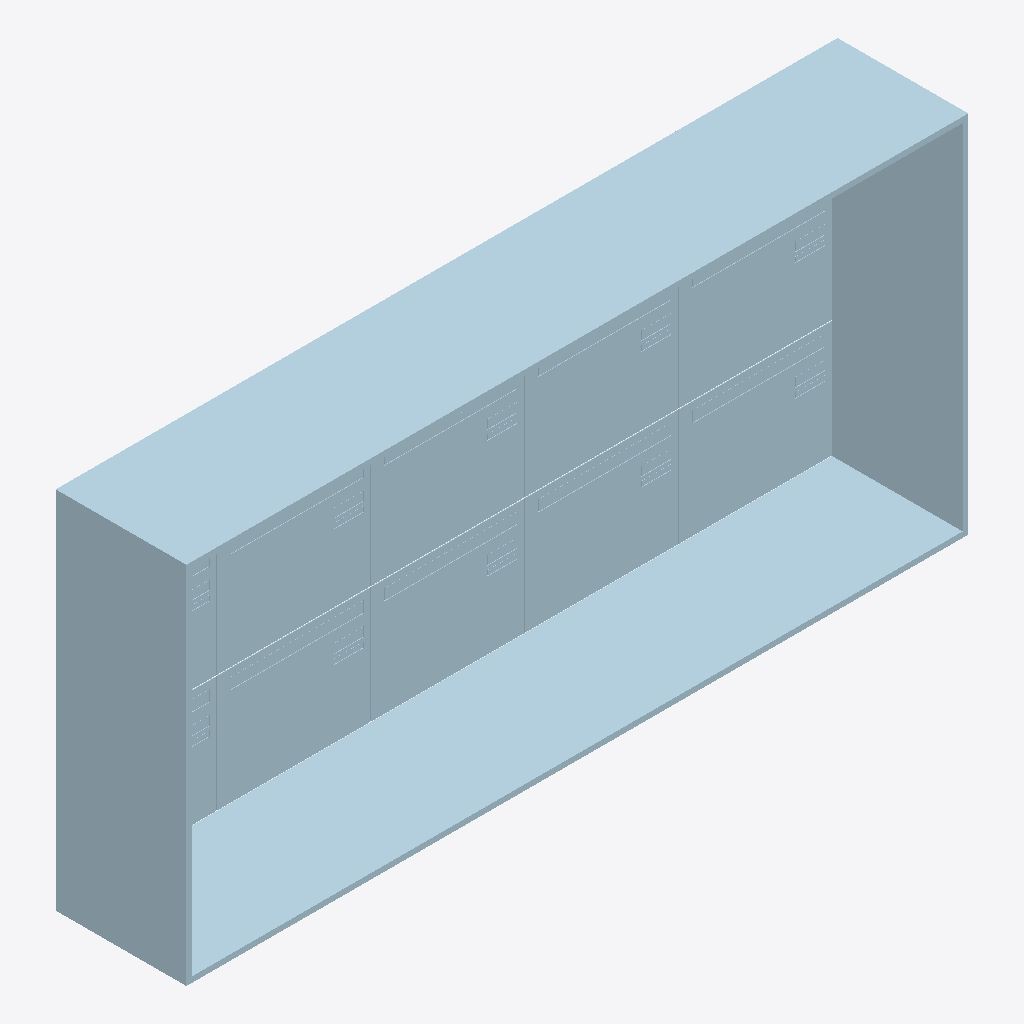
Isometric view of an IFC building model (IFC-SPF (STEP), schema IFC4, length unit metre), seen from the south-west, elements coloured by IFC class (only those large enough to see are counted): 41 plates (pale blue).
Extent 2.1 m × 0.3 m × 1.0 m (x, y, z). Storeys (1): Groundfloor at 0.00 m. Elements (61): 61 IfcPlate.

HEADER;
FILE_DESCRIPTION(('ViewDefinition [CoordinationView]'),'2;1');
FILE_NAME('','2026-01-08T22:25:35',(''),(''),'IfcOpenShell 0.8.0','IfcOpenShell 0.8.0','');
FILE_SCHEMA(('IFC4'));
ENDSEC;
DATA;
#1=IFCPROJECT('0D8nuDPbLBghw9CsVT5RzK',$,'Mailbox Project',$,$,$,$,$,#3);
#15=IFCSITE('2o46hGCy12EAiYhf6qQRxr',$,'Default Site',$,$,#14,$,$,.ELEMENT.,$,$,$,$,$);
#21=IFCBUILDING('3ZcHRkEnb1lRBbXFjjQ5gz',$,'Building',$,$,#20,$,$,.ELEMENT.,$,$,$);
#27=IFCBUILDINGSTOREY('0uqxRfN1fAaAeKGK9nH9NA',$,'Groundfloor',$,$,#26,$,$,.ELEMENT.,0.0);
#66=IFCPLATE('3HS$vYMcj1LekoULJef37v',$,'Briefkastenrahmen',$,$,#65,#60,$,$);
#838=IFCPLATE('2Vd742trHAuxnt4o_q6iOP',$,'Deckblatt Briefkasten',$,$,#837,#832,$,$);
#154=IFCPLATE('1CRJr$x6TAsAWkhUQNvFPc',$,'Deckblatt Briefkasten',$,$,#153,#148,$,$);
#610=IFCPLATE('38vZesWuD7dROpzVdet8sl',$,'Deckblatt Briefkasten',$,$,#609,#604,$,$);
#382=IFCPLATE('2sJbJ$3Rb8g9pXsQI4Nhow',$,'Deckblatt Briefkasten',$,$,#381,#376,$,$);
#914=IFCPLATE('1KBVaoGoT1LAs082qi47mQ',$,'Deckblatt Briefkasten',$,$,#913,#908,$,$);
#230=IFCPLATE('1LUWFIwhPAjxehaR2l6KbA',$,'Deckblatt Briefkasten',$,$,#229,#224,$,$);
#458=IFCPLATE('2lYdU4CeHA9x$bLD8L7hNb',$,'Deckblatt Briefkasten',$,$,#457,#452,$,$);
#686=IFCPLATE('2ohVbJYZ9FBej6Sie0klD5',$,'Deckblatt Briefkasten',$,$,#685,#680,$,$);
#1066=IFCPLATE('0fXJoE0hj5Fh7DnMgMrTXS',$,'Deckblatt Briefkasten',$,$,#1065,#1060,$,$);
#1142=IFCPLATE('0yZpnyMqHFyRC_LcWpvoUd',$,'Deckblatt Briefkasten',$,$,#1141,#1136,$,$);
#211=IFCPLATE('0WDA1bknjCfguxkc5t2R89',$,'Einwurfklappe',$,$,#210,#205,$,$);
#439=IFCPLATE('3ZLM4EKCX7wu48o7pHEXQ6',$,'Einwurfklappe',$,$,#438,#433,$,$);
#667=IFCPLATE('13UqnQR6DCGAWhrDCmPgCk',$,'Einwurfklappe',$,$,#666,#661,$,$);
#895=IFCPLATE('3W9sUD$8nDvQdw0ZiOXJ7W',$,'Einwurfklappe',$,$,#894,#889,$,$);
#515=IFCPLATE('1f97_4XLfD0OPWToRlPoAM',$,'Einwurfklappe',$,$,#514,#509,$,$);
#743=IFCPLATE('2yDOZbtwX9GudrLprrcVY9',$,'Einwurfklappe',$,$,#742,#737,$,$);
#287=IFCPLATE('2oUtz4BV578f49rntf0BBH',$,'Einwurfklappe',$,$,#286,#281,$,$);
#971=IFCPLATE('1Hs0hR0$b34fWeTCWjR1QN',$,'Einwurfklappe',$,$,#970,#965,$,$);
#724=IFCPLATE('2vK0uceLX9Cefw9ilCYD0g',$,'Schild Beschriftung',$,$,#723,#718,$,$);
#192=IFCPLATE('3KtCroJKf9oA3Dhr37aBwC',$,'Schild Beschriftung',$,$,#191,#186,$,$);
#496=IFCPLATE('0MDo30kX56YuvRu6gx0txJ',$,'Schild Beschriftung',$,$,#495,#490,$,$);
#268=IFCPLATE('1Iuhq$2sf0u9Q3Zv37JXvy',$,'Schild Beschriftung',$,$,#267,#262,$,$);
#420=IFCPLATE('2$0YqhLoH989Sd45OLSKdL',$,'Schild Beschriftung',$,$,#419,#414,$,$);
#648=IFCPLATE('2d5pbTFd102P1IffVQfYzA',$,'Schild Beschriftung',$,$,#647,#642,$,$);
#876=IFCPLATE('3G8G4PA3T4Yf8eS7AFvS3K',$,'Schild Beschriftung',$,$,#875,#870,$,$);
#952=IFCPLATE('0UmCHpdvfBtvwyGnhByh71',$,'Schild Beschriftung',$,$,#951,#946,$,$);
#1123=IFCPLATE('38NPfr46r50R8_kTVaagaf',$,'Einwurfklappe',$,$,#1122,#1117,$,$);
#1104=IFCPLATE('27M20YLobF7f9PlT0iquqX',$,'Schild Beschriftung',$,$,#1103,#1098,$,$);
#1180=IFCPLATE('2$0KPAJYD4nOZySUJY7$OS',$,'Schild Beschriftung',$,$,#1179,#1174,$,$);
#401=IFCPLATE('0dxI44onf9A9lXV8wP7slj',$,'Schild Keine Werbung',$,$,#400,#395,$,$);
#173=IFCPLATE('0gz99LLXX4agsD4gOOszIf',$,'Schild Keine Werbung',$,$,#172,#167,$,$);
#249=IFCPLATE('0vFdNI8uP4AeqandAOJi1Q',$,'Schild Keine Werbung',$,$,#248,#243,$,$);
#477=IFCPLATE('3abfz5YEX1uhIgpNQF0k4M',$,'Schild Keine Werbung',$,$,#476,#471,$,$);
#629=IFCPLATE('17JKV78FX2FuJea1jv3iUv',$,'Schild Keine Werbung',$,$,#628,#623,$,$);
#705=IFCPLATE('0coZ1jvEj8nfjXcyEAQjOk',$,'Schild Keine Werbung',$,$,#704,#699,$,$);
#933=IFCPLATE('3VwVqrA2r2GuUQ965C0IIb',$,'Schild Keine Werbung',$,$,#932,#927,$,$);
#857=IFCPLATE('1c3YPpfST6iRe7hvZNUjRD',$,'Schild Keine Werbung',$,$,#856,#851,$,$);
#1199=IFCPLATE('1L0nNqeUL388uSStcX3EAZ',$,'Einwurfklappe',$,$,#1198,#1193,$,$);
#1085=IFCPLATE('3myCnWDhb3We$$b2FfjA6p',$,'Schild Keine Werbung',$,$,#1084,#1079,$,$);
#1161=IFCPLATE('1oE9B4RgTAgvvDA76C1vpv',$,'Schild Keine Werbung',$,$,#1160,#1155,$,$);
ENDSEC;
